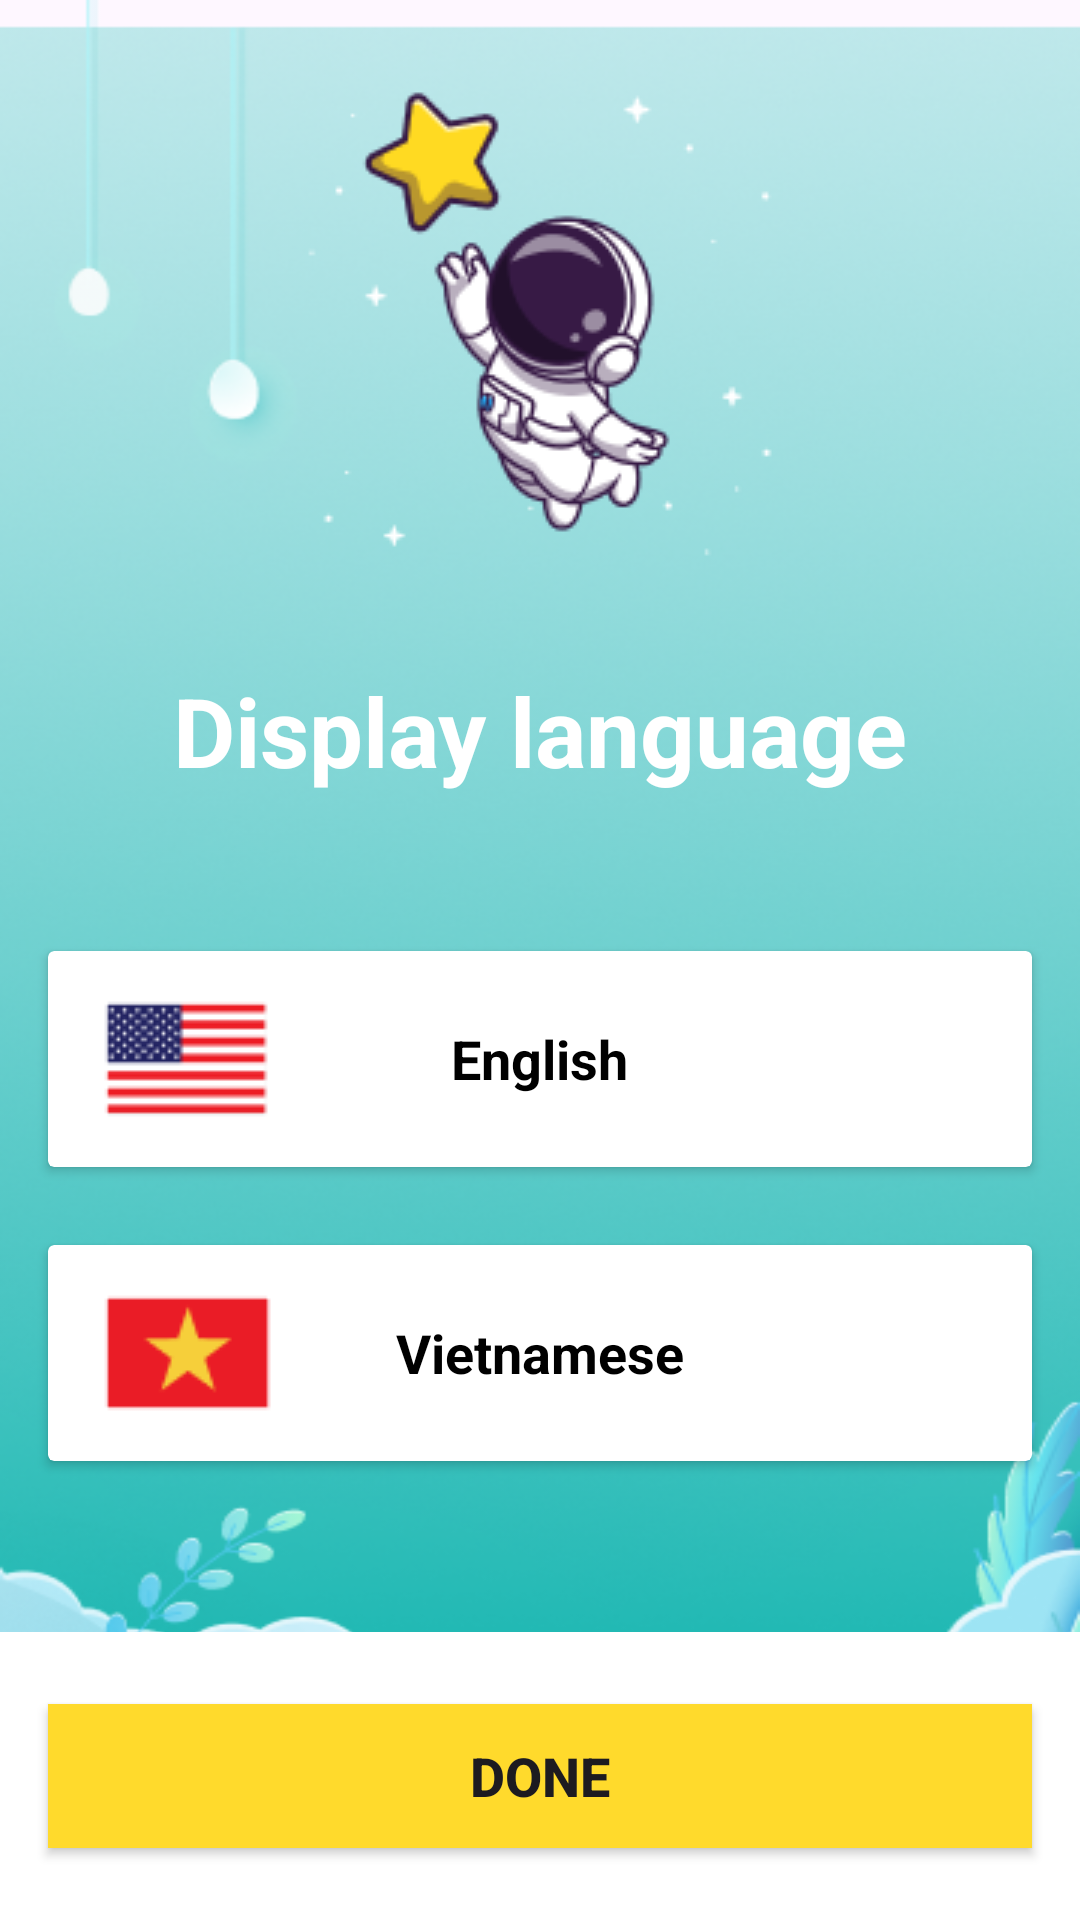

Layout XML and referenced resources for this Android screen:
<!-- AndroidManifest.xml: application theme Theme.App_english -->
<!-- res/layout/activity_language_display.xml -->
<?xml version="1.0" encoding="utf-8"?>
<androidx.constraintlayout.widget.ConstraintLayout xmlns:android="http://schemas.android.com/apk/res/android"
    xmlns:app="http://schemas.android.com/apk/res-auto"
    xmlns:tools="http://schemas.android.com/tools"
    android:id="@+id/main"
    android:background="@drawable/img_bg"
    android:layout_width="match_parent"
    android:layout_height="match_parent"
    tools:context=".feature.LanguageDisplayActivity">

    <androidx.appcompat.widget.AppCompatImageView
        android:layout_width="wrap_content"
        android:id="@+id/img_astr"
        android:layout_marginTop="22dp"
        app:layout_constraintStart_toStartOf="parent"
        app:layout_constraintEnd_toEndOf="parent"
        app:layout_constraintTop_toTopOf="parent"
        android:src="@drawable/cute_astronat"
        android:layout_height="wrap_content"/>

    <androidx.appcompat.widget.AppCompatTextView
        android:layout_marginTop="28dp"
        android:layout_width="wrap_content"
        android:text="@string/tv_language"
        android:textSize="32sp"
        android:id="@+id/tv_language"
        android:textStyle="bold"
        android:textColor="@color/white"
        app:layout_constraintTop_toBottomOf="@+id/img_astr"
        app:layout_constraintStart_toStartOf="parent"
        app:layout_constraintEnd_toEndOf="parent"
        android:layout_height="wrap_content"/>

    <androidx.cardview.widget.CardView
        android:layout_marginTop="52dp"
        app:layout_constraintTop_toBottomOf="@id/tv_language"
        android:id="@+id/american_tv_language"
        app:layout_constraintEnd_toEndOf="parent"
        app:layout_constraintStart_toStartOf="parent"
        android:layout_marginHorizontal="16dp"
        android:layout_width="match_parent"
        android:layout_height="wrap_content">

        <RelativeLayout
            android:layout_width="match_parent"
            android:layout_height="72dp"
            tools:ignore="UselessLeaf">

            <androidx.appcompat.widget.AppCompatImageView
                android:src="@drawable/americain"
                android:layout_marginStart="18dp"
                android:layout_centerVertical="true"
                android:layout_width="wrap_content"
                android:layout_height="wrap_content"/>

            <androidx.appcompat.widget.AppCompatTextView
                android:layout_centerHorizontal="true"
                android:text="@string/tv_english"
                android:textSize="18sp"
                android:textStyle="bold"
                android:textColor="@color/black"
                android:layout_centerVertical="true"
                android:layout_width="wrap_content"
                android:layout_height="wrap_content"/>
        </RelativeLayout>
    </androidx.cardview.widget.CardView>


    <androidx.cardview.widget.CardView
        android:layout_marginTop="26dp"
        app:layout_constraintTop_toBottomOf="@id/american_tv_language"
        android:id="@+id/vietnam_tv_language"
        app:layout_constraintEnd_toEndOf="parent"
        app:layout_constraintStart_toStartOf="parent"
        android:layout_marginHorizontal="16dp"
        android:layout_width="match_parent"
        android:layout_height="wrap_content">

        <RelativeLayout
            android:layout_width="match_parent"
            android:layout_height="72dp"
            tools:ignore="UselessLeaf">

            <androidx.appcompat.widget.AppCompatImageView
                android:src="@drawable/vietnam"
                android:layout_marginStart="18dp"
                android:layout_centerVertical="true"
                android:layout_width="wrap_content"
                android:layout_height="wrap_content"/>

            <androidx.appcompat.widget.AppCompatTextView
                android:layout_centerHorizontal="true"
                android:text="@string/tv_vn"
                android:textSize="18sp"
                android:textStyle="bold"
                android:textColor="@color/black"
                android:layout_centerVertical="true"
                android:layout_width="wrap_content"
                android:layout_height="wrap_content"/>
        </RelativeLayout>
    </androidx.cardview.widget.CardView>


    <RelativeLayout
        android:background="@color/white"
        android:id="@+id/layout_done"
        app:layout_constraintEnd_toEndOf="parent"
        app:layout_constraintStart_toStartOf="parent"
        app:layout_constraintBottom_toBottomOf="parent"
        android:layout_width="match_parent"
        android:layout_height="96dp">

        <androidx.appcompat.widget.AppCompatButton
            android:id="@+id/btn_done"
            android:text="@string/tv_done"
            android:textStyle="bold"
            android:textSize="18sp"
            android:layout_centerVertical="true"
            android:layout_marginHorizontal="16dp"
            android:background="@drawable/common_button"
            android:layout_width="match_parent"
            android:layout_height="wrap_content"/>
    </RelativeLayout>

</androidx.constraintlayout.widget.ConstraintLayout>
<!-- resources referenced by this layout -->
<resources>
  <color name="black">#FF000000</color>
  <color name="white">#FFFFFFFF</color>
  <!-- drawable americain: png bitmap (drawable, 1924 bytes) -->
  <!-- drawable common_button (drawable) -->
  <?xml version="1.0" encoding="utf-8"?>
  <shape xmlns:android="http://schemas.android.com/apk/res/android"
      android:shape="rectangle">
      <size android:width="343dp" android:height="42dp"/>
      <solid android:color="@color/yellow"/>
  </shape>
  <!-- drawable cute_astronat: png bitmap (drawable, 13901 bytes) -->
  <!-- drawable img_bg: png bitmap (drawable, 250122 bytes) -->
  <!-- drawable vietnam: png bitmap (drawable, 754 bytes) -->
  <string name="tv_done">Done</string>
  <string name="tv_english">English</string>
  <string name="tv_language">Display  language</string>
  <string name="tv_vn">Vietnamese</string>
  <style name="Theme.App_english" parent="Base.Theme.App_english" />
  <color name="yellow">#FFDA2C</color>
  <style name="Base.Theme.App_english" parent="Theme.Material3.DayNight.NoActionBar">
          
          
      </style>
</resources>
